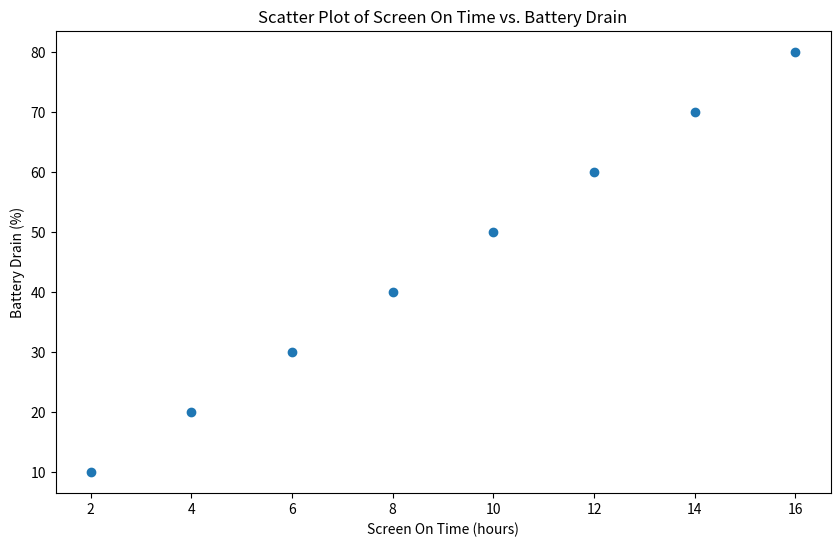

Write Python code to recreate this figure. (Note: this script raises an exception after producing the figure.)
import pandas as pd
import matplotlib.pyplot as plt

# Sample data
data = {
    'Screen On Time (hours)': [2, 4, 6, 8, 10, 12, 14, 16],
    'Battery Drain (%)': [10, 20, 30, 40, 50, 60, 70, 80]
}

# Create a DataFrame
df = pd.DataFrame(data)

# Create a scatter plot
plt.figure(figsize=(10, 6))
plt.scatter(df['Screen On Time (hours)'], df['Battery Drain (%)'])

# Set title and labels
plt.title('Scatter Plot of Screen On Time vs. Battery Drain')
plt.xlabel('Screen On Time (hours)')
plt.ylabel('Battery Drain (%)')

# Show the plot
plt.show()
plt.savefig('png_files/plot_8fc99316.png')